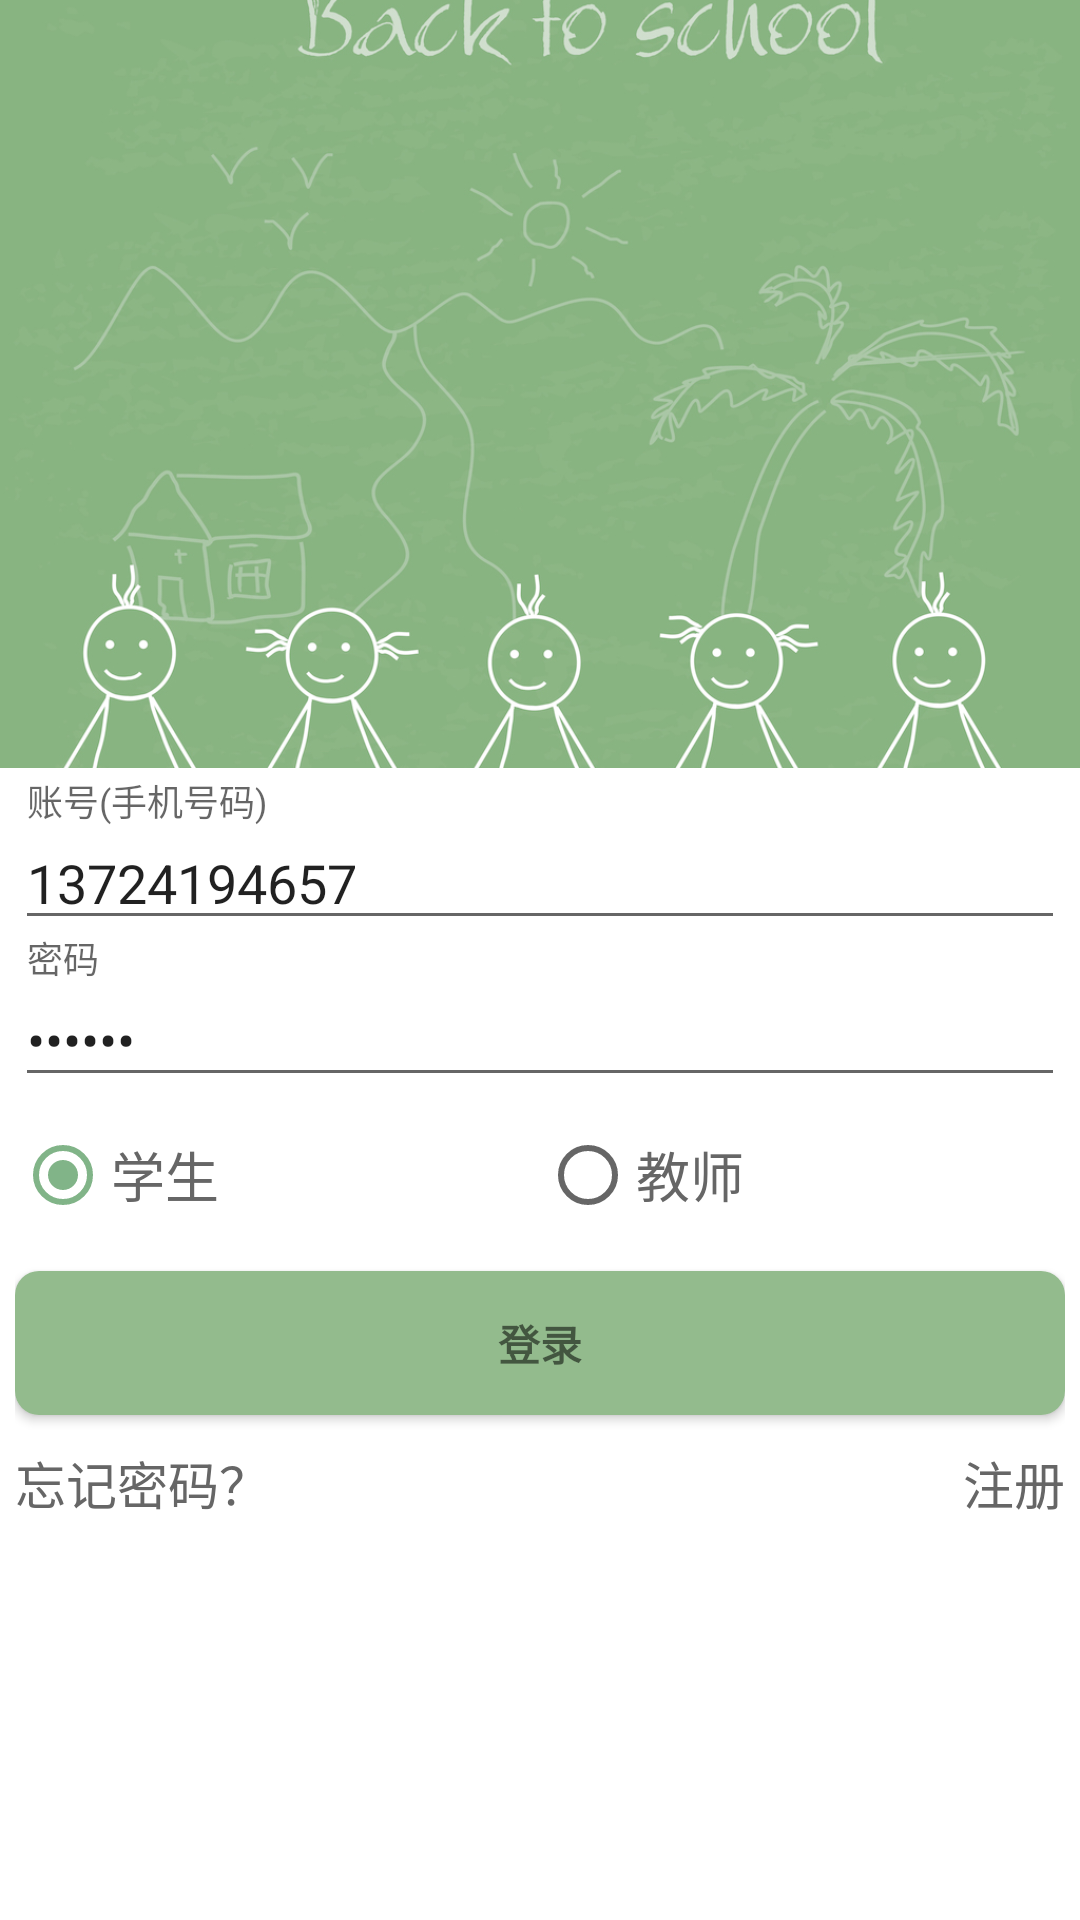

This screen was rendered from an Android layout file. Write that file and the resources it references.
<!-- AndroidManifest.xml: application theme Fullscreen -->
<!-- res/layout/activity_login.xml -->
<RelativeLayout xmlns:android="http://schemas.android.com/apk/res/android"
    xmlns:tools="http://schemas.android.com/tools"
    xmlns:app="http://schemas.android.com/apk/res-auto"
    android:layout_width="match_parent"
    android:layout_height="match_parent"
    android:gravity="center_horizontal"
    android:background="@mipmap/bg"
    tools:context=".ui.activity.LoginActivity">

    
    <ProgressBar
        android:id="@+id/login_progress"
        android:indeterminateDrawable="@anim/progressbar_login_circle"
        android:minHeight="80dp"
        android:minWidth="80dp"
        android:maxHeight="120dp"
        android:maxWidth="120dp"
        android:layout_width="wrap_content"
        android:layout_centerInParent="true"
        android:layout_height="wrap_content"
        android:layout_marginBottom="8dp"
        android:visibility="gone"
         />
    <android.support.design.widget.CoordinatorLayout
        android:id="@+id/rootLayout"
        android:layout_width="match_parent"
        android:layout_height="match_parent"
        android:background="#fff">
        <android.support.design.widget.AppBarLayout
            android:layout_width="match_parent"
            android:layout_height="@dimen/app_bar_height"
            android:theme="@style/ThemeOverlay.AppCompat.Dark.ActionBar">

            <android.support.design.widget.CollapsingToolbarLayout
                android:id="@+id/collapsingToolbarLayout"
                android:layout_width="match_parent"
                android:layout_height="match_parent"
                app:contentScrim="?attr/colorPrimary"
                app:expandedTitleMarginStart="@dimen/expanded_toolbar_title_margin_start"
                app:expandedTitleMarginBottom="80dp"
                app:layout_scrollFlags="scroll|exitUntilCollapsed">

                <ImageView
                    android:layout_width="match_parent"
                    android:layout_height="match_parent"
                    android:scaleType="centerCrop"
                    android:src="@mipmap/bg_head"
                    app:layout_collapseMode="parallax"
                    app:layout_collapseParallaxMultiplier="0.7" />

                <android.support.v7.widget.Toolbar
                    android:id="@+id/toolbar"
                    android:layout_width="match_parent"
                    android:layout_height="?attr/actionBarSize"
                    app:layout_collapseMode="pin"
                    app:popupTheme="@style/ThemeOverlay.AppCompat.Light"
                    app:theme="@style/ThemeOverlay.AppCompat.Dark.ActionBar" />

            </android.support.design.widget.CollapsingToolbarLayout>

        </android.support.design.widget.AppBarLayout>
        <android.support.v4.widget.NestedScrollView
            android:id="@+id/login_form"
            android:layout_width="match_parent"
            android:layout_height="match_parent"
            android:padding="5dp"
            app:layout_behavior="@string/appbar_scrolling_view_behavior">
            <LinearLayout
                android:layout_width="match_parent"
                android:layout_height="wrap_content"
                android:orientation="vertical">

                <android.support.design.widget.TextInputLayout
                    android:layout_width="match_parent"
                    android:layout_height="wrap_content">

                    <AutoCompleteTextView
                        android:id="@+id/account"
                        android:layout_width="match_parent"
                        android:layout_height="wrap_content"
                        android:hint="@string/prompt_account"
                        android:inputType="number"
                        android:text="13724194657"
                        android:maxLines="1"
                        android:singleLine="true" />

                </android.support.design.widget.TextInputLayout>

                <android.support.design.widget.TextInputLayout
                    android:layout_width="match_parent"
                    android:layout_height="wrap_content">

                    <EditText
                        android:id="@+id/password"
                        android:layout_width="match_parent"
                        android:layout_height="wrap_content"
                        android:hint="@string/prompt_password"
                        android:imeActionId="@+id/login"
                        android:imeActionLabel="@string/action_sign_in_short"
                        android:imeOptions="actionUnspecified"
                        android:inputType="textPassword"
                        android:maxLines="1"
                        android:text="123456"
                        android:singleLine="true" />

                </android.support.design.widget.TextInputLayout>
                <RadioGroup
                    android:id="@+id/isTeacher"
                    android:layout_marginTop="10dp"
                    android:layout_width="match_parent"
                    android:layout_height="wrap_content"
                    android:orientation="horizontal">
                    <RadioButton
                        android:id="@+id/student"
                        android:layout_weight="1"
                        android:textSize="18sp"
                        android:text="学生"
                        android:checked="true"
                        android:textColor="#666"
                        android:layout_width="wrap_content"
                        android:layout_height="wrap_content" />
                    <RadioButton
                        android:id="@+id/teacher"
                        android:layout_width="wrap_content"
                        android:layout_height="wrap_content"
                        android:text="教师"
                        android:textSize="18sp"
                        android:textColor="#666"
                        android:layout_weight="1"/>
                </RadioGroup>
                <Button
                    android:id="@+id/sign_in_button"
                    style="?android:textAppearanceSmall"
                    android:layout_width="match_parent"
                    android:layout_height="wrap_content"
                    android:layout_marginTop="16dp"
                    android:background="@drawable/button_background_selector"
                    android:text="@string/action_sign_in"
                    android:textStyle="bold" />
                <LinearLayout
                    android:layout_width="match_parent"
                    android:layout_height="wrap_content"
                    android:orientation="horizontal"
                    android:layout_marginTop="10dp"
                    >
                    <TextView
                        android:id="@+id/forget_password"
                        android:layout_width="0dp"
                        android:layout_weight="1"
                        android:layout_height="wrap_content"
                        android:text="忘记密码？"
                        android:clickable="true"
                        android:textColor="@drawable/text_color_selector"
                        android:textSize="17sp"/>
                    <TextView
                        android:id="@+id/register"
                        android:layout_width="0dp"
                        android:layout_weight="1"
                        android:text="注册"
                        android:clickable="true"
                        android:textColor="@drawable/text_color_selector"
                        android:textSize="17sp"
                        android:gravity="right"
                        android:layout_height="wrap_content" />
                </LinearLayout>
            </LinearLayout>
        </android.support.v4.widget.NestedScrollView>
    </android.support.design.widget.CoordinatorLayout>

</RelativeLayout>
<!-- resources referenced by this layout -->
<resources>
  <dimen name="app_bar_height">256dp</dimen>
  <dimen name="expanded_toolbar_title_margin_start">48dp</dimen>
  <!-- drawable button_background_selector (drawable) -->
  <?xml version="1.0" encoding="utf-8"?>
  <selector xmlns:android="http://schemas.android.com/apk/res/android">
      <item android:state_pressed="true" android:drawable="@drawable/button_pressed"/>
      <item android:drawable="@drawable/button_defout"/>
  </selector>
  <!-- drawable text_color_selector (drawable) -->
  <?xml version="1.0" encoding="utf-8"?>
  <selector xmlns:android="http://schemas.android.com/apk/res/android">
      <item android:state_pressed="true" android:color="@color/colorAccent"/>
      <item android:color="@color/gray"/>
  </selector>
  <!-- mipmap bg: png bitmap (mipmap-xhdpi, 295449 bytes) -->
  <!-- mipmap bg_head: jpg bitmap (mipmap-xhdpi, 336458 bytes) -->
  <string name="action_sign_in">登录</string>
  <string name="action_sign_in_short">Sign in</string>
  <string name="prompt_account">账号(手机号码)</string>
  <string name="prompt_password">密码</string>
  <style name="Fullscreen" parent="AppTheme">
          
          <item name="android:windowFullscreen">true</item>
          <item name="windowActionBar">false</item>
          <item name="windowNoTitle">true</item>
      </style>
  <!-- drawable button_pressed (drawable) -->
  <?xml version="1.0" encoding="utf-8"?>
  <shape xmlns:android="http://schemas.android.com/apk/res/android"
      android:shape="rectangle">
      <corners android:radius="8dp"/>
      <solid android:color="#93aa8D"/>
  
  </shape>
  <!-- drawable button_defout (drawable) -->
  <?xml version="1.0" encoding="utf-8"?>
  <shape xmlns:android="http://schemas.android.com/apk/res/android"
      android:shape="rectangle">
      <corners android:radius="8dp"/>
      <solid android:color="#93BB8D"/>
  
  </shape>
  <color name="colorAccent">#81B488</color>
  <color name="gray">#666666</color>
  <style name="AppTheme" parent="Theme.AppCompat.Light.NoActionBar">
          
          <item name="colorPrimary">@color/colorPrimary</item>
          <item name="colorPrimaryDark">@color/colorPrimaryDark</item>
          <item name="colorAccent">@color/colorAccent</item>
      </style>
  <color name="colorPrimary">#81B488</color>
  <color name="colorPrimaryDark">#303F9F</color>
</resources>
